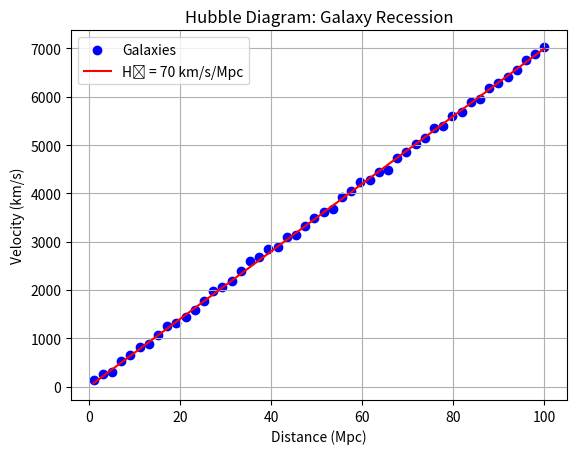

The script that saved this image:
import numpy as np
import matplotlib.pyplot as plt

# Sample data (distance in Mpc, velocity in km/s)
distances = np.linspace(1, 100, 50)
H0 = 70  # Hubble constant (km/s/Mpc)
velocities = H0 * distances + np.random.normal(0, 50, distances.size)

# Plot
plt.scatter(distances, velocities, c='blue', label='Galaxies')
plt.plot(distances, H0 * distances, 'r-', label=f'H₀ = {H0} km/s/Mpc')
plt.title('Hubble Diagram: Galaxy Recession')
plt.xlabel('Distance (Mpc)')
plt.ylabel('Velocity (km/s)')
plt.legend()
plt.grid(True)
plt.show()

# This code generates a Hubble diagram showing the relationship between the distance of galaxies and their recession velocity.
# The plot includes a line representing the Hubble constant, illustrating the linear relationship expected in an expanding universe.
# The data is simulated, with some random noise added to the velocities to mimic real observational data.
# The plot is displayed using matplotlib, with labeled axes and a legend for clarity.
# The code is designed to be run in a Python environment with the necessary libraries installed.
# The code is a simple implementation of a Hubble diagram plot using matplotlib.

# Application: Hubble_Diagram_Plot